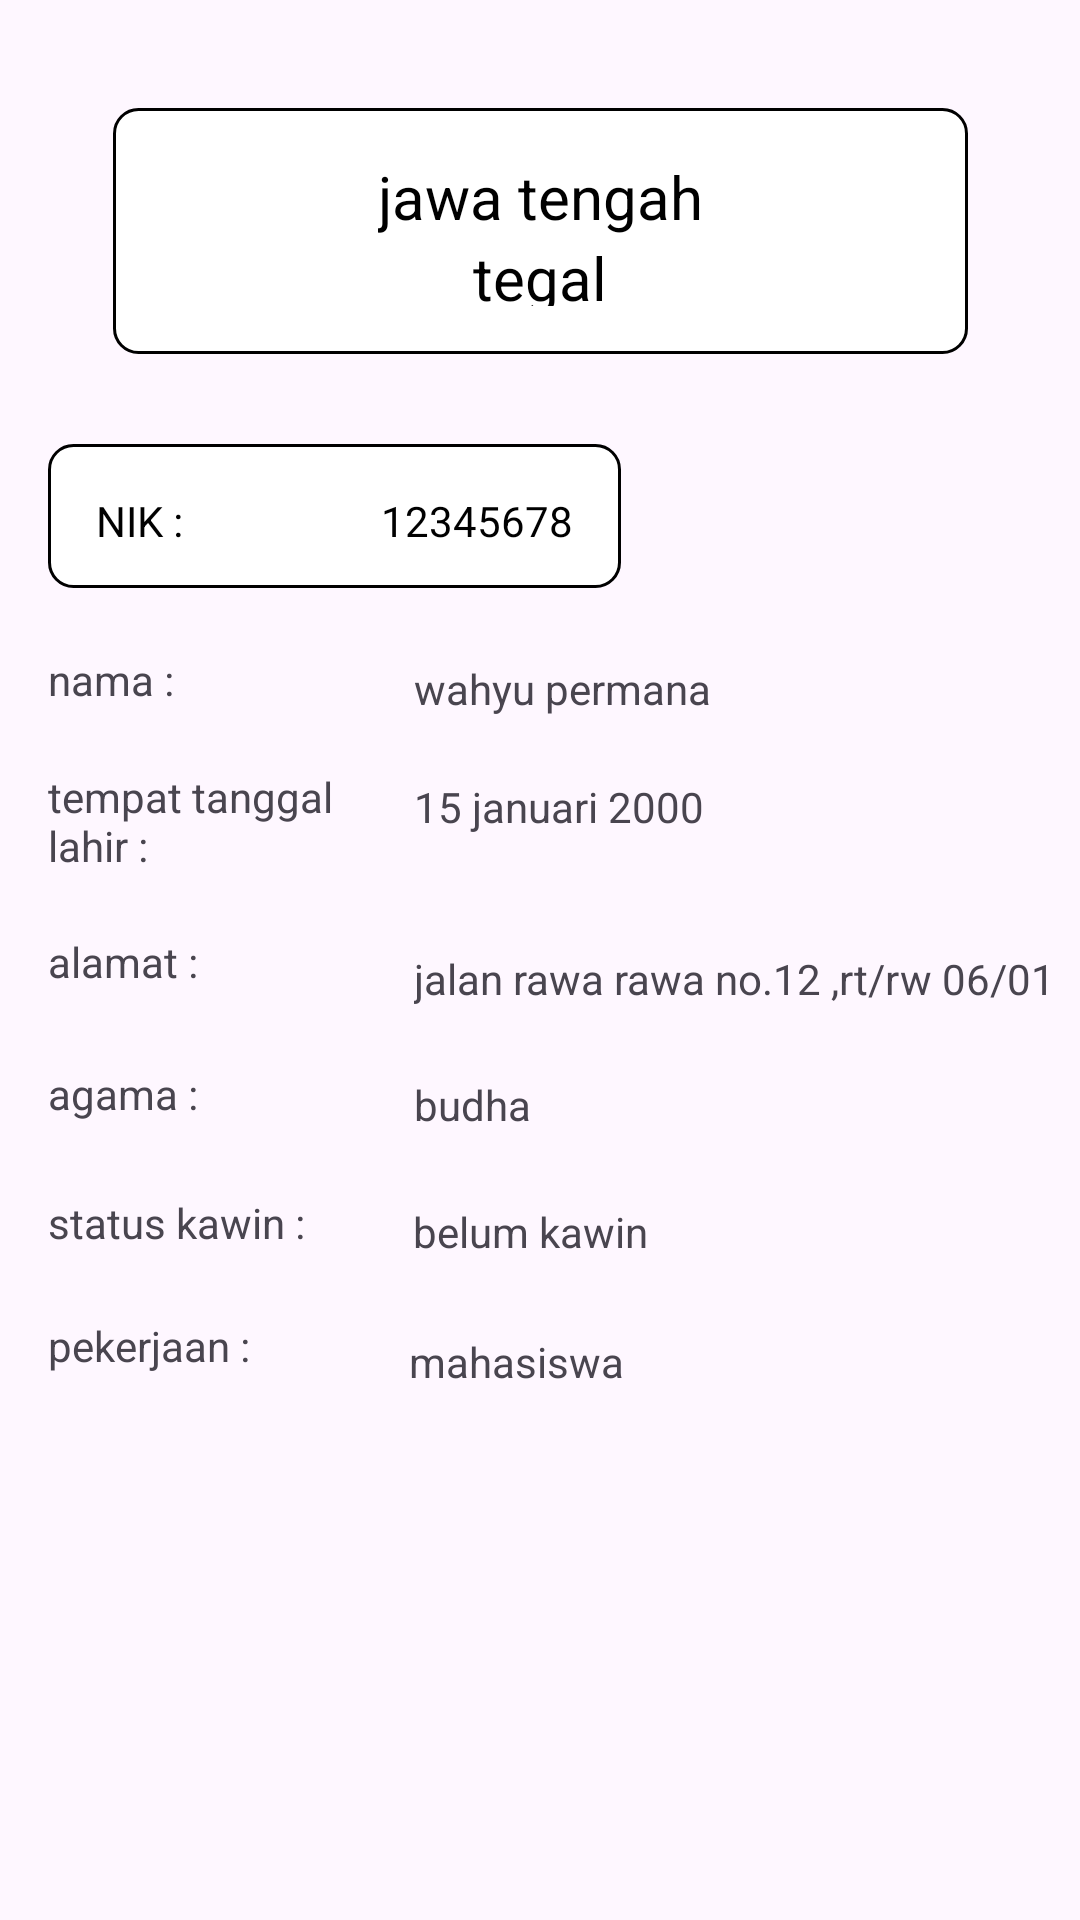

Produce the Android XML layout that renders to this screen, including the resource entries it uses.
<!-- AndroidManifest.xml: application theme Theme.Ktp -->
<!-- res/layout/activity_detail_ktp.xml -->
<?xml version="1.0" encoding="utf-8"?>
<androidx.constraintlayout.widget.ConstraintLayout xmlns:android="http://schemas.android.com/apk/res/android"
    xmlns:app="http://schemas.android.com/apk/res-auto"
    xmlns:tools="http://schemas.android.com/tools"
    android:layout_width="match_parent"
    android:layout_height="match_parent"
    tools:context=".detail_ktp">

    <LinearLayout
        android:id="@+id/linearLayout"
        android:layout_width="285dp"
        android:layout_height="82dp"
        android:layout_marginTop="36dp"
        android:background="@drawable/rounded_corner_background"
        android:orientation="vertical"
        android:padding="16dp"
        app:layout_constraintEnd_toEndOf="parent"
        app:layout_constraintStart_toStartOf="parent"
        app:layout_constraintTop_toTopOf="parent">

        <TextView
            android:layout_width="wrap_content"
            android:layout_height="wrap_content"
            android:layout_gravity="center"
            android:text="@string/provinsi"
            android:textColor="#000000"
            android:textSize="20sp" />

        <TextView
            android:layout_width="wrap_content"
            android:layout_height="wrap_content"
            android:layout_gravity="center"
            android:text="@string/kabupaten"
            android:textColor="#000000"
            android:textSize="20sp" />

    </LinearLayout>

    <RelativeLayout
        android:id="@+id/relativeLayout"
        android:layout_width="191dp"
        android:layout_height="48dp"
        android:layout_marginStart="16dp"
        android:layout_marginTop="30dp"
        android:background="@drawable/rounded_corner_background"
        android:padding="16dp"
        app:layout_constraintStart_toStartOf="parent"
        app:layout_constraintTop_toBottomOf="@+id/linearLayout">

        <TextView
            android:id="@+id/textViewLeft"
            android:layout_width="wrap_content"
            android:layout_height="wrap_content"
            android:layout_alignParentStart="true"
            android:text="NIK :"
            android:textColor="#000000" />

        <TextView
            android:id="@+id/nik"
            android:layout_width="wrap_content"
            android:layout_height="wrap_content"
            android:layout_alignParentEnd="true"
            android:text="@string/nik"
            android:textColor="#000000" />

    </RelativeLayout>

    <ImageView
        android:id="@+id/imageView"
        android:layout_width="123dp"
        android:layout_height="126dp"
        android:layout_marginTop="28dp"
        android:layout_marginEnd="16dp"
        android:layout_marginBottom="19dp"
        app:layout_constraintBottom_toTopOf="@+id/alamat"
        app:layout_constraintEnd_toEndOf="parent"
        app:layout_constraintTop_toBottomOf="@+id/linearLayout"
        tools:srcCompat="@tools:sample/avatars" />

    <TextView
        android:id="@+id/textView4"
        android:layout_width="wrap_content"
        android:layout_height="wrap_content"
        android:layout_marginStart="16dp"
        android:layout_marginTop="21dp"
        android:text="nama :"
        app:layout_constraintStart_toStartOf="parent"
        app:layout_constraintTop_toBottomOf="@+id/relativeLayout" />

    <TextView
        android:id="@+id/textView5"
        android:layout_width="96dp"
        android:layout_height="35dp"
        android:layout_marginStart="16dp"
        android:layout_marginTop="20dp"
        android:text="tempat tanggal lahir :"
        app:layout_constraintStart_toStartOf="parent"
        app:layout_constraintTop_toBottomOf="@+id/textView4" />

    <TextView
        android:id="@+id/textView7"
        android:layout_width="wrap_content"
        android:layout_height="wrap_content"
        android:layout_marginStart="16dp"
        android:layout_marginTop="20dp"
        android:text="alamat :"
        app:layout_constraintStart_toStartOf="parent"
        app:layout_constraintTop_toBottomOf="@+id/textView5" />

    <TextView
        android:id="@+id/textView8"
        android:layout_width="wrap_content"
        android:layout_height="wrap_content"
        android:layout_marginStart="16dp"
        android:layout_marginTop="25dp"
        android:text="agama :"
        app:layout_constraintStart_toStartOf="parent"
        app:layout_constraintTop_toBottomOf="@+id/textView7" />

    <TextView
        android:id="@+id/textView9"
        android:layout_width="wrap_content"
        android:layout_height="wrap_content"
        android:layout_marginStart="16dp"
        android:layout_marginTop="24dp"
        android:text="status kawin :"
        app:layout_constraintStart_toStartOf="parent"
        app:layout_constraintTop_toBottomOf="@+id/textView8" />

    <TextView
        android:id="@+id/textView10"
        android:layout_width="wrap_content"
        android:layout_height="wrap_content"
        android:layout_marginStart="16dp"
        android:layout_marginTop="22dp"
        android:text="pekerjaan :"
        app:layout_constraintStart_toStartOf="parent"
        app:layout_constraintTop_toBottomOf="@+id/textView9" />

    <TextView
        android:id="@+id/nama"
        android:layout_width="wrap_content"
        android:layout_height="wrap_content"
        android:layout_marginStart="80dp"
        android:layout_marginTop="72dp"
        android:layout_marginEnd="2dp"
        android:text="@string/nama"
        app:layout_constraintEnd_toStartOf="@+id/imageView"
        app:layout_constraintHorizontal_bias="0.0"
        app:layout_constraintStart_toEndOf="@+id/textView4"
        app:layout_constraintTop_toTopOf="@+id/relativeLayout" />

    <TextView
        android:id="@+id/ttl"
        android:layout_width="wrap_content"
        android:layout_height="wrap_content"
        android:layout_marginStart="26dp"
        android:layout_marginTop="4dp"
        android:layout_marginEnd="4dp"
        android:text="@string/ttl"
        app:layout_constraintEnd_toStartOf="@+id/imageView"
        app:layout_constraintHorizontal_bias="0.0"
        app:layout_constraintStart_toEndOf="@+id/textView5"
        app:layout_constraintTop_toBottomOf="@+id/nama" />

    <TextView
        android:id="@+id/alamat"
        android:layout_width="wrap_content"
        android:layout_height="wrap_content"
        android:layout_marginStart="72dp"
        android:layout_marginTop="22dp"
        android:text="@string/alamat"
        app:layout_constraintStart_toEndOf="@+id/textView7"
        app:layout_constraintTop_toBottomOf="@+id/ttl" />

    <TextView
        android:id="@+id/agama"
        android:layout_width="wrap_content"
        android:layout_height="wrap_content"
        android:layout_marginStart="72dp"
        android:layout_marginTop="23dp"
        android:text="@string/agama"
        app:layout_constraintStart_toEndOf="@+id/textView8"
        app:layout_constraintTop_toBottomOf="@+id/alamat" />

    <TextView
        android:id="@+id/kawin"
        android:layout_width="wrap_content"
        android:layout_height="wrap_content"
        android:layout_marginStart="36dp"
        android:layout_marginTop="7dp"
        android:text="@string/kawin"
        app:layout_constraintStart_toEndOf="@+id/textView9"
        app:layout_constraintTop_toBottomOf="@+id/agama" />

    <TextView
        android:id="@+id/pekerjaan"
        android:layout_width="wrap_content"
        android:layout_height="wrap_content"
        android:layout_marginStart="53dp"
        android:layout_marginTop="8dp"
        android:text="@string/pekerjaan"
        app:layout_constraintStart_toEndOf="@+id/textView10"
        app:layout_constraintTop_toBottomOf="@+id/kawin" />


</androidx.constraintlayout.widget.ConstraintLayout>
<!-- resources referenced by this layout -->
<resources>
  <!-- drawable rounded_corner_background (drawable) -->
  <shape xmlns:android="http://schemas.android.com/apk/res/android"
      android:shape="rectangle">
      <corners android:radius="8dp" />
      <solid android:color="#FFFFFF" />
      <stroke
          android:width="1dp"
          android:color="#000000" />
  </shape>
  <string name="agama">budha\n</string>
  <string name="alamat">jalan rawa rawa no.12 ,rt/rw 06/01</string>
  <string name="kabupaten">tegal\n</string>
  <string name="kawin">belum kawin\n</string>
  <string name="nama">wahyu permana\n</string>
  <string name="nik">12345678\n</string>
  <string name="pekerjaan">mahasiswa\n</string>
  <string name="provinsi">jawa tengah</string>
  <string name="ttl">15 januari 2000\n</string>
  <style name="Theme.Ktp" parent="Base.Theme.Ktp" />
  <style name="Base.Theme.Ktp" parent="Theme.Material3.DayNight.NoActionBar">
          
          
      </style>
</resources>
